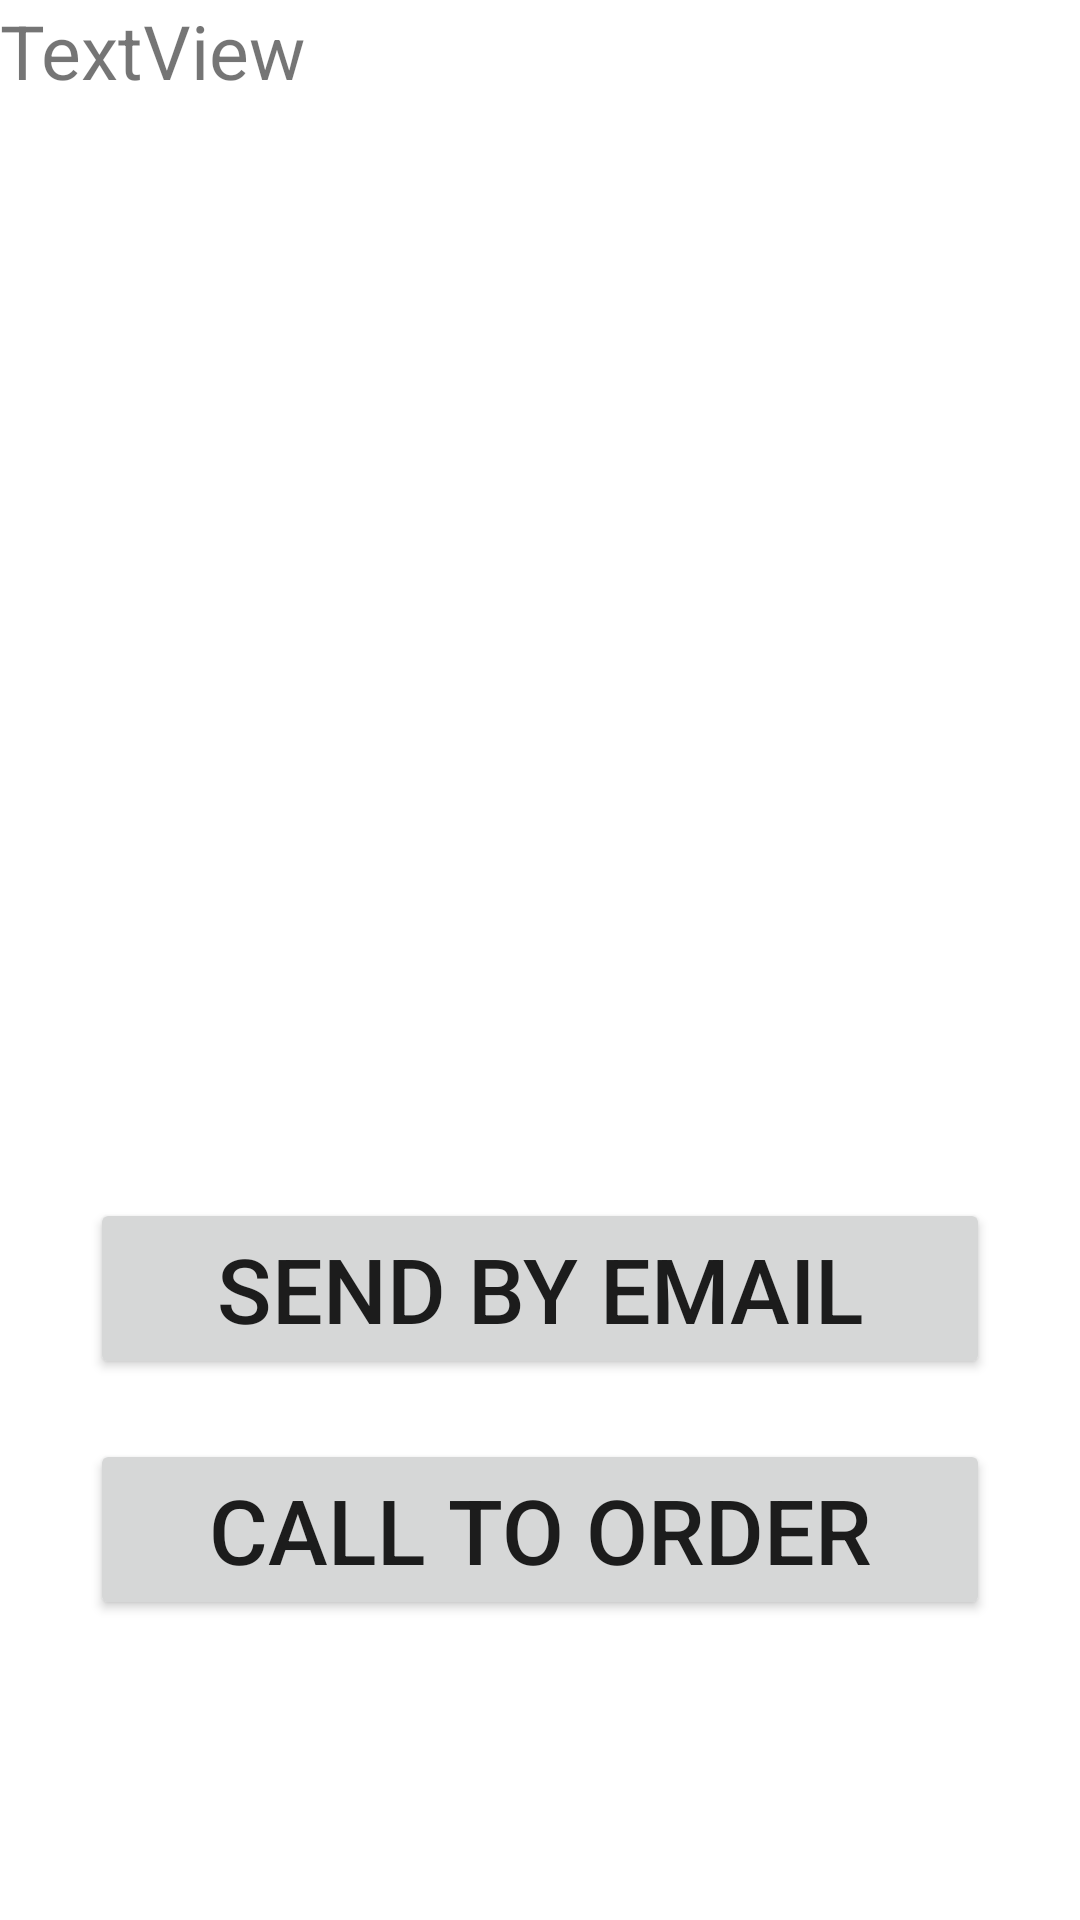

The Android layout XML behind this screen, and the referenced resources:
<!-- AndroidManifest.xml: application theme Theme.Default -->
<!-- res/layout/activity_shop_order.xml -->
<?xml version="1.0" encoding="utf-8"?>
<RelativeLayout xmlns:android="http://schemas.android.com/apk/res/android"
    xmlns:app="http://schemas.android.com/apk/res-auto"
    xmlns:tools="http://schemas.android.com/tools"
    android:layout_width="match_parent"
    android:layout_height="match_parent"
    tools:context="com.github.panarik.smartFeatures.activity.ShopOrderActivity">

    <TextView
        android:id="@+id/shop_orderTextView"
        android:layout_width="wrap_content"
        android:layout_height="wrap_content"
        android:text="TextView"
        android:textSize="25sp"/>

    <Button
        android:id="@+id/shop_order_buttonToEmail"
        android:layout_width="match_parent"
        android:layout_height="wrap_content"
        android:layout_marginStart="30dp"
        android:layout_marginEnd="30dp"
        android:layout_above="@id/shop_order_callButton"
        android:layout_marginBottom="20dp"
        android:textSize="30sp"
        android:text="Send By Email"
        android:onClick="addToCart"/>

    <Button
        android:id="@+id/shop_order_callButton"
        android:layout_width="match_parent"
        android:layout_height="wrap_content"
        android:layout_marginStart="30dp"
        android:layout_marginEnd="30dp"
        android:layout_alignParentBottom="true"
        android:layout_marginBottom="100dp"
        android:textSize="30sp"
        android:layout_centerHorizontal="true"
        android:text="Call to Order" />

</RelativeLayout>
<!-- resources referenced by this layout -->
<resources>
  <style name="Theme.Default" parent="Theme.MaterialComponents.DayNight">
  
          <item name="colorPrimary">@color/PrimaryLight</item>
          <item name="colorPrimaryVariant">@color/PrimaryDark</item>
          <item name="colorSecondary">@color/SecondaryLight</item>
          <item name="colorSecondaryVariant">@color/SecondaryDark</item>
          <item name="colorAccent">@color/colorAccent</item>
  
          <item name="colorSurface">@android:color/white</item>
          <item name="colorPrimarySurface">#121212</item>
          <item name="colorError">@android:color/holo_red_dark</item>
  
          <item name="colorOnPrimary">@android:color/white</item>
          <item name="colorOnSecondary">@android:color/black</item>
  
          <item name="colorOnBackground">@android:color/black</item>
          <item name="colorOnSurface">@android:color/black</item>
          <item name="colorOnError">@android:color/white</item>
  
      </style>
  <color name="PrimaryLight">#2E94C4</color>
  <color name="PrimaryDark">#214570</color>
  <color name="SecondaryLight">#2EC4B3</color>
  <color name="SecondaryDark">#18675E</color>
  <color name="colorAccent">#6E2497</color>
</resources>
